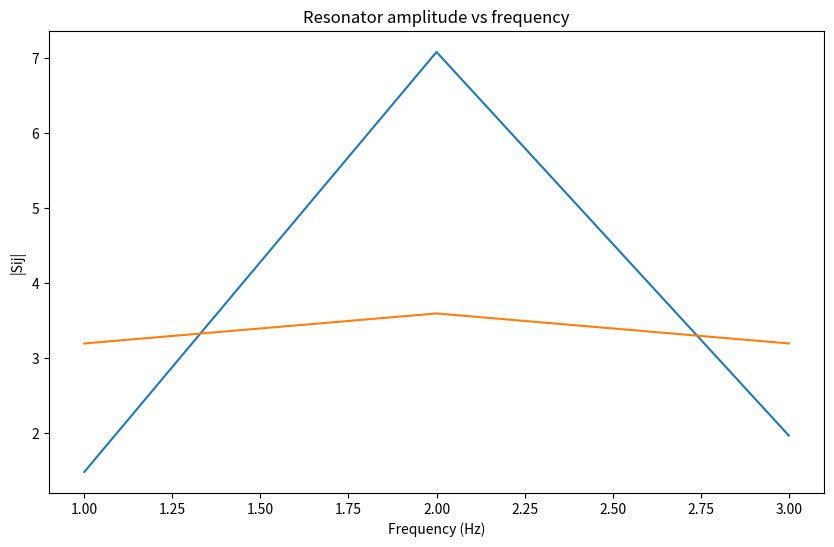

Here is the Python script that generated this plot:

import numpy as np
import pandas as pd
import scipy as sp
import matplotlib.pyplot as plt
import logging
import os


class Resonator:

    '''
    Theretical Resonator class holds a resonator model information
    Ideally complex S21/S11 data
    Attributes:
    1. fr: float -> Resonance frequency
    1a. _fr: float ->frequency Range
    2. Ql: float -> Loaded/External Q
    3. Qc: float -> Coupling Q
    4. Qi: float -> Internal Q
    5. Sij: [complexIQ]/(amplitude,phase) -> Sij data ; either for a single power or multiple power levels
    6. Pow: float -> Power level
    7. Temp: float -> Temperature
    8. photon: float -> Number of photons/ corresponding and calculated from power level 

    Methods :
    1. __init__ : Constructor

    2. generate(nop=5000, start_f, stop_f,fr,fano_b) : Generate the resonator model from the given parameters

    3. generate_mw_model(nop=5000, start_f, stop_f,fr,fano_b) : Generate the resonator model from the given parameters using scipy.mw

    4. save(filename) : Save the model to a file using pandas

    5. plot() : Plot the model

    6. load(filename) : Load the model from a file using pandas


    Note: # powers < the freqeuncy span of the resonator
    either 1D or 2D Sij data

    '''

#GLOBAL VARS



    # def __init__(self):
    #     #Object Vars
    #     self.fr=0.0
    

    def generate(self,nop=5000, start_f=4.5e9, stop_f=5.5e9,fr=5.0e9,fano_b=1.0e6):
        '''
        Generate the resonator model from the given parameters
        '''
        #TODO : Implement the function
        pass

    def generate_mw_model(self,nop=5000, start_f=4.5e9, stop_f=5.5e9,fr=5.0e9,fano_b=1.0e6):

        '''
        Generate the resonator model from the given parameters using scipy.mw
        '''
        #TODO : Implement the function
        pass

    def save(self,filename)->None:
        '''
        Save the model to a file using pandas
        '''
        #TODO : improve the saving format
        # pd.DataFrame.from_dict(self.__dict__).to_csv(str(filename))
        # return None

        

    def plot(self):
        '''
        Plot the model
        '''
        #TODO : Implement the  phase plot
        fig1, ax1 = plt.subplots(figsize=(10, 6))
        ax1.plot(self.f, np.abs(self._sij)) # type: ignore
        ax1.set_xlabel('Frequency (Hz)')
        ax1.set_ylabel('|Sij|')
        ax1.set_title('Resonator amplitude vs frequency')
        plt.show()

    def load(self,filename):
        '''
        Load the model from a file using pandas
        '''
        #TODO : Implement the function
        pass



    @property
    def sij(self):
        return self._sij
    
    @sij.setter
    def sij(self,s):
        '''
        Sij should be a list or a tuple
        if tuple, it should be a tuple of two lists (amplitude,phase)
        amplitude in form of [[pow1],[pow2],[pow3]...] <-> [powers , freqs] : each col is a power level from h5 file
        '''

        if (isinstance(s,(tuple,list)) and len(s) ==2)| (isinstance(s[0],list) and np.size(s)==2): #2D

            if np.shape(s[0][0]) == np.shape(s[1][0]) and np.shape(s[0][1]) == np.shape(s[1][1]):
                amps= np.array(s[0][:])
                phas= np.array(s[1][:])
                self._sij=np.array(np.multiply(amps,np.cos(phas))+(1j*np.multiply(amps,np.sin(phas))),dtype='complex')

            else :
                self._sij=None
                raise ValueError("Amplitude and Phase should be of same size")
        
            
        elif isinstance(s,(list,np.ndarray)): #1D

            if np.ndim(s)>=1:
                self._sij=np.array(np.reshape(s,-1),dtype='complex')

            else:
                self._sij=None
                raise ValueError("Sij should be a list or a tuple")
 
        else:
            self._sij=None
            raise ValueError("Sij should be a list or a tuple")

    @property
    def f(self):
        return self._f
    
    @f.setter
    def f(self,f):
        if np.size(f)!=np.max(np.shape(self._sij)):
            # logging.warning("Frequency should be of same size as Sij")
            self._f=np.arange(np.max(np.shape(self._sij)))
        elif np.size(f)>=1: 
            if (isinstance(f,list) or isinstance(f,np.ndarray)) :
                self._f=f

        else:
            # logging.warning("Frequency should be a list")
            self._f=None
            # raise ValueError("Frequency should be a list/numpy array")
            


    @property
    def fr(self):
        return self._fr


    @fr.setter
    def fr(self, f):
        if isinstance(self.fr, (np.ndarray, list)):
            if isinstance(f, (np.ndarray, list)):
                if np.size(f) < self._powers:
                    self._fr[:np.size(f)] = f
                else:
                    self._fr = f[:self._powers]
            elif isinstance(f, tuple):  # scalar #PASS INDEX AS TUPLE
                fval, idx = f
                self._fr[idx] = fval
            else:
                self._fr[-1] = f
        else:  # scalar
            if isinstance(f, (np.ndarray, list)):
                f = f[0]
            self._fr = f



    @property
    def Qi(self):
        return self._Qi

    @Qi.setter
    def Qi(self, q):
        if isinstance(self.Qi, (np.ndarray, list)):
            if isinstance(q, (np.ndarray, list)):
                if np.size(q) < self._powers:
                    self._Qi[:np.size(q)] = q
                else:
                    self._Qi = q[:self._powers]
            elif isinstance(q, tuple):  # scalar #PASS INDEX AS TUPLE
                qval, idx = q
                self._Qi[idx] = qval
            else:
                self._Qi[-1] = q
        else:  # scalar
            if isinstance(q, (np.ndarray, list)):
                q = q[0]
            self._Qi = q


    @property
    def Ql(self):
        return self._Ql

    @Ql.setter
    def Ql(self, q):
        if isinstance(self.Ql, (np.ndarray, list)):
            if isinstance(q, (np.ndarray, list)):
                if np.size(q) < self._powers:
                    self._Ql[:np.size(q)] = q
                else:
                    self._Ql = q[:self._powers]
            elif isinstance(q, tuple):  # scalar #PASS INDEX AS TUPLE
                qval, idx = q
                self._Ql[idx] = qval
            else:
                self._Ql[-1] = q
        else:  # scalar
            if isinstance(q, (np.ndarray, list)):
                q = q[0]
            self._Ql = q

    # @property
    # def Qc(self):
    #     Qci = np.divide(np.ones(self._powers), self._Ql) - np.divide(np.ones(self._powers), self._Qi)
    #     return np.divide(np.ones(self._powers), Qci)
    @property
    def Qc(self):
        return self._Qc

    @Qc.setter
    def Qc(self, q):
        if isinstance(self.Qc, (np.ndarray, list)):
            if isinstance(q, (np.ndarray, list)):
                if np.size(q) < self._powers:
                    self._Qc[:np.size(q)] = q
                else:
                    self._Qc = q[:self._powers]
            elif isinstance(q, tuple):  # scalar #PASS INDEX AS TUPLE
                qval, idx = q
                self._Qc[idx] = qval
            else:
                self._Qc[-1] = q
        else:  # scalar
            if isinstance(q, (np.ndarray, list)):
                q = q[0]
            self._Qc = q


    # @property #no setter
    # def Qc(self):
    #     Qci= np.divide(np.ones(self._powers),self._Ql)-  np.divide(np.ones(self._powers),self._Qi)
    #     return np.divide(np.ones(self._powers),Qci)
    


    @property
    def temp(self):
        return str(self._temp)
    
    @temp.setter
    def temp(self,t):
        self._temp=t

    @property
    def pow(self):
        return self._pow

    @pow.setter
    def pow(self,p):
        if isinstance(p,(list,np.ndarray)) and  np.ndim(self._sij)==1:
            self._pow=p[-1] # last element of the list
            self._powers=1
        elif isinstance(p,(list,np.ndarray))  and  np.ndim(self._sij)==2 and (np.size(p)!=np.min(np.shape(self._sij))):
            self._pow=p[:np.min(np.shape(self._sij))]
            self._powers=np.size(self._pow)

        else:
            # logging.warning("Power should be a list")
            self._pow=p # TODO : fix this; for now taking the first element of the list
            self._powers=np.size(self._pow)
        
    

    


    def __str__(self):
        return f"Resonator Model : \n fr : {self.fr} Hz \n Qi : {self.Qi} \n Ql : {self.Ql} \n Qc: {self.Qc} \n Temp : {self.temp} K \n Power : {self.pow} dBm\n"

    def __repr__(self):
        return f"Resonator Model : {type(self)} \n fr : {self._fr} Hz \n Qi : {self.Qi} \n Ql : {self.Ql} \n  Qc: {self.Qc} \n Temp : {self.temp} K \n Power : {self.pow} dBm \n"




    
    def __init__(self,Sij,f:list,fr:float=5.0e9 ,pow=20.0, Qi:float=1.0e6,Ql:float=1.0e6,Qc:float=50000,temp:float=26e-3)->None:
        # TODO :
        # 1. compare and fix the size of Sij with Power
        # 2. check Sij is complex or not
 
        self.sij=Sij# calls the setter
        self.f=f
        self.Qc:float
        self.pow=pow

        if (self._powers>1):
            self._fr=np.zeros(self._powers)
          
            self._Qi=np.zeros(self._powers)
   
            self._Ql=np.zeros(self._powers)

            self._Qc=np.zeros(self._powers)
               #TODO change this
            self.temp=temp
            # self.temp=np.zeros(self._powers)
        else :
            self._fr=0.
            self._Qi=0.
            self._Ql=0.
            self._Qc=0.

            self._temp=0.


        self.fr=fr
        self.Qi=Qi
        self.Ql=Ql
        self.Qc=Qc
        self.temp=temp


    
    
#-------------------TESTING-------------------#

if __name__ ==  "__main__":
    s=[[1+1.1j,3.2j],[1.1+7j,3.6j],[1.7+1j,3.2j]]
    s2=[[1+1.1j,3.2j],[1.1+7j,3.6j]]
    f=[3,4,5]
    r1=Resonator((np.abs(s),np.angle(s)),[1,2,3],[6e9,4e5,6e5,7e5],pow=[20,23,24],Qi=[2e6,3.4e6],Ql= [1e5,1e4])
    r2=Resonator(s,[1,2,3],[6e9,4e5,6e5,7e5],pow=[20,23,24],Qi=[2e6,3.4e6],Ql= [1e5,1e4])

    print(r1)
    print(r2)
    # print(r1.sij)
    r1.plot()
    # print(type(r1.Ql))
